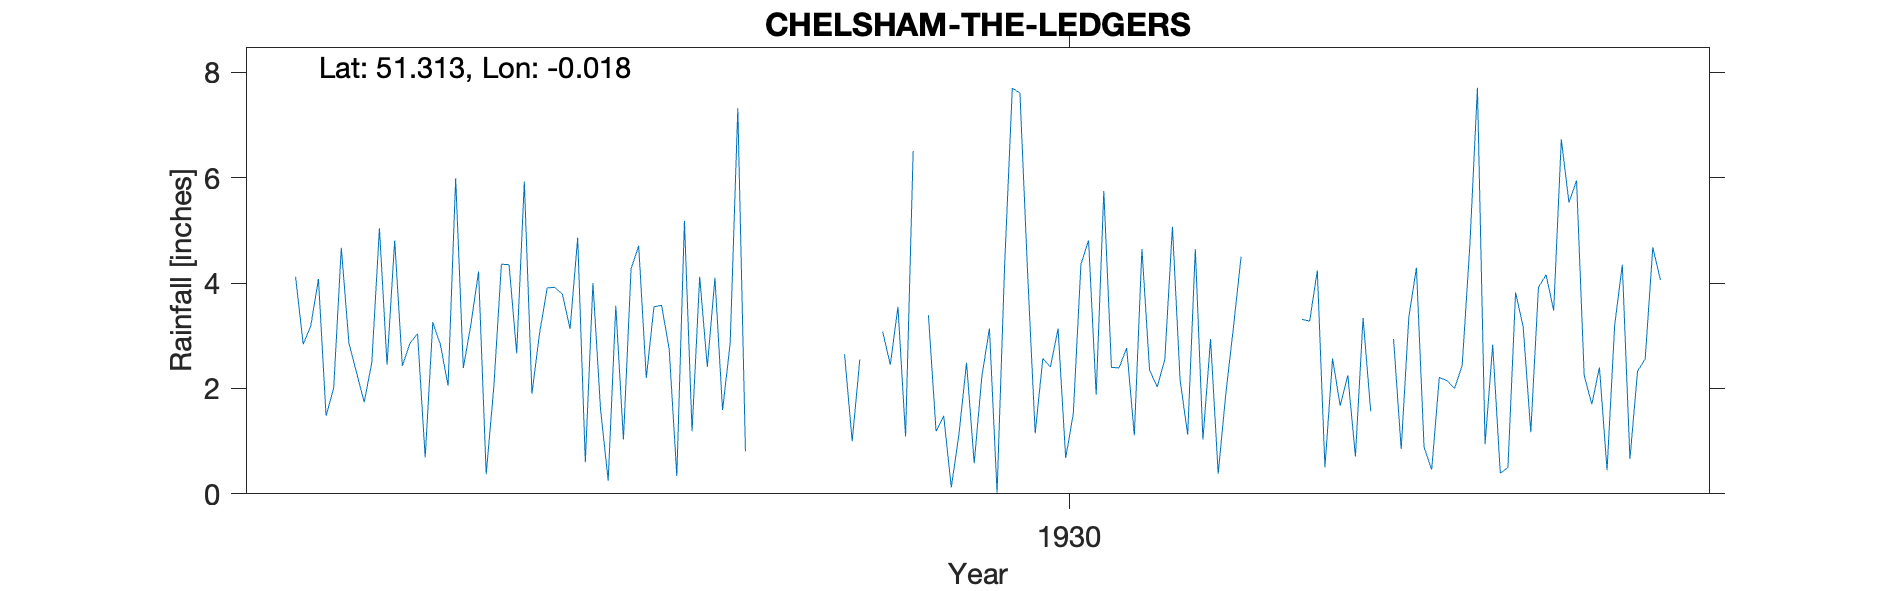

The table this chart was drawn from, first rows:
CHELSHAM-THE-LEDGERS, , , , , , , , , , , , , , , , , , , , , 
Grid ref, TQ382589, Long, -0.01796, Lat, 51.31, Elevation, 620, ft, , , , , , , , , , , , , 
Station no, 71, , , , , , , , , , , , , , , , , , , , 
, 1920, 1921, 1922, 1923, 1924, 1925, 1926, 1927, 1928, 1929, 1930, 1931, 1932, 1933, 1934, 1935, 1936, 1937, 1938, 1939, 1940
January, , , 4.12, 2.45, 4.22, 3.13, 3.58, , 2.65, 1.19, 4.21, 2.39, 2.94, 3.31, 2.94, 0.94, 5.95, , , , 
February, , , 2.84, 4.81, 0.37, 4.86, 2.75, , 1, 1.48, 1.15, 2.77, 0.38, 3.28, 0.85, 2.83, 2.25, , , , 
March, , , 3.19, 2.43, 2.03, 0.6, 0.34, , 2.55, 0.12, 2.57, 1.11, 1.9, 4.24, 3.35, 0.39, 1.7, , , , 
April, , , 4.08, 2.86, 4.36, 4, 5.18, , , 1.13, 2.41, 4.65, 3.16, 0.5, 4.29, 0.5, 2.4, , , , 
May, , , 1.48, 3.04, 4.35, 1.6, 1.19, , , 2.49, 3.14, 2.35, 4.5, 2.57, 0.89, 3.82, 0.45, , , , 
June, , , 2.01, 0.69, 2.67, 0.25, 4.12, , 3.08, 0.58, 0.68, 2.03, , 1.67, 0.46, 3.17, 3.2, , , , 
July, , , 4.67, 3.26, 5.93, 3.57, 2.41, , 2.45, 2.22, 1.52, 2.55, , 2.25, 2.21, 1.17, 4.35, , , , 
August, , , 2.86, 2.83, 1.9, 1.03, 4.1, , 3.55, 3.14, 4.36, 5.07, , 0.71, 2.15, 3.92, 0.66, , , , 
September, , , 2.3, 2.05, 3.05, 4.27, 1.59, , 1.09, 0.02, 4.81, 2.17, , 3.34, 2, 4.16, 2.33, , , , 
October, , , 1.74, 5.99, 3.91, 4.71, 2.86, , 6.51, 4.37, 1.88, 1.12, 7.63, 1.57, 2.44, 3.48, 2.56, , , , 
November, , , 2.49, 2.39, 3.92, 2.2, 7.32, , , 7.7, 5.75, 4.65, , , 4.7, 6.73, 4.68, , , , 
December, , , 5.04, 3.22, 3.79, 3.55, 0.81, , 3.39, 7.61, 2.4, 1.03, , , 7.71, 5.53, 4.06, , , , 
Total, , , 36.82, 36.02, 40.5, 33.77, 36.25, , , 32.05, 34.88, 31.89, , , 33.99, 36.64, 34.59, , , , 
1927 Total not given as monthly totals n…, , , , , , , , , , , , , , , , , , , , , 
1928 Apr May Nov Adjusted by map, , , , , , , , , , , , , , , , , , , , , 
1936 Dec Station terminated Observer mov…, , , , , , , , , , , , , , , , , , , , , 
1932 June-Sept Nov-Dec Estimated, , , , , , , , , , , , , , , , , , , , , 
1933 Nov Dec Estimated, , , , , , , , , , , , , , , , , , , , , 
1930 Gauge read in winter and summer at …, , , , , , , , , , , , , , , , , , , , , 
